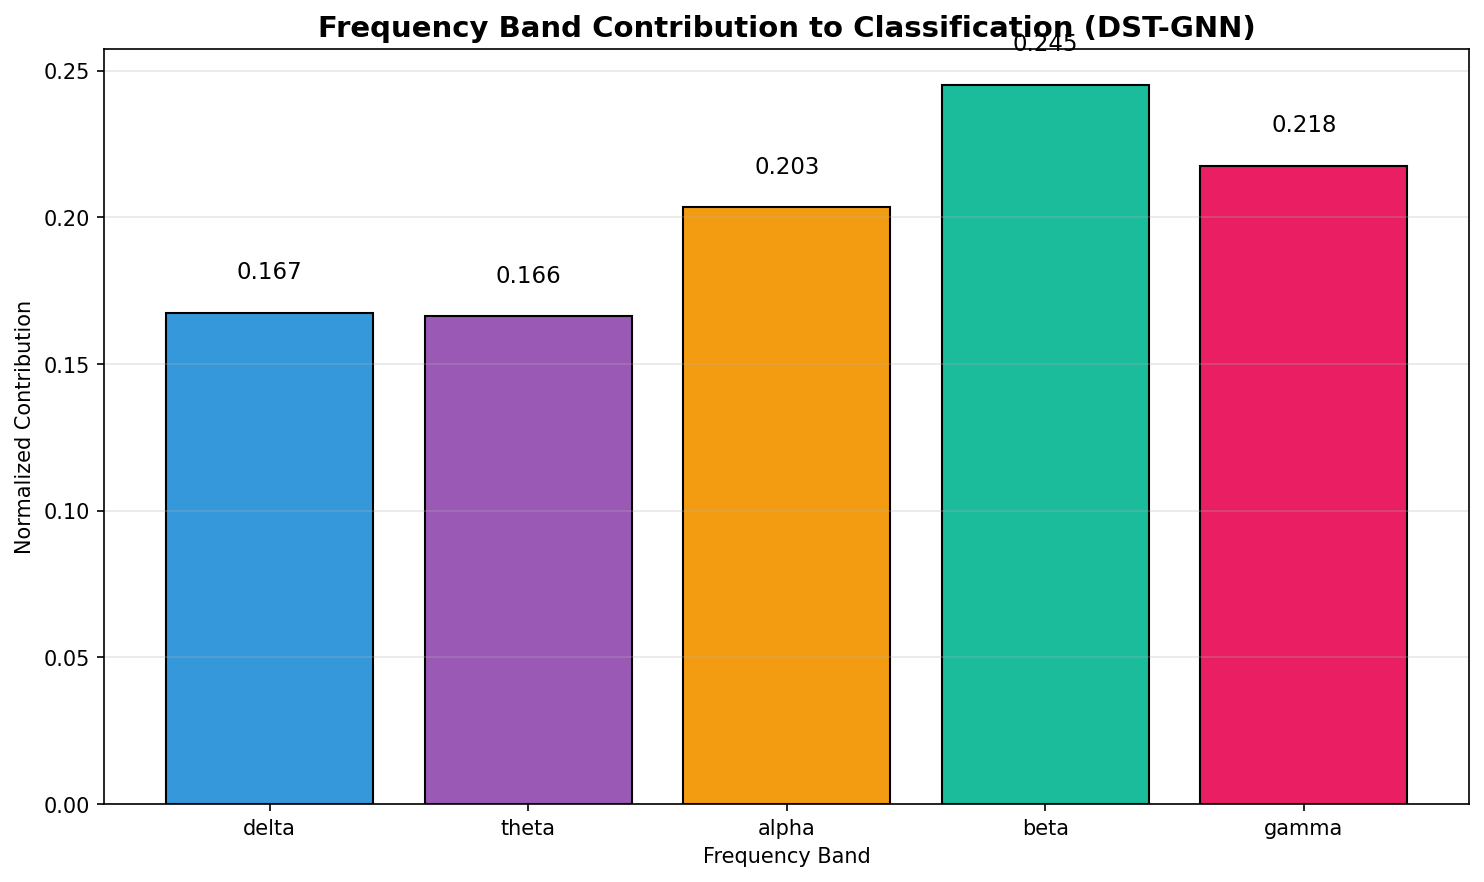

Values plotted in this chart, from the file beside it:
band, importance, contribution
beta, 1.0, 0.2452
gamma, 0.8876, 0.2176
alpha, 0.8298, 0.2035
delta, 0.6829, 0.1674
theta, 0.6782, 0.1663
